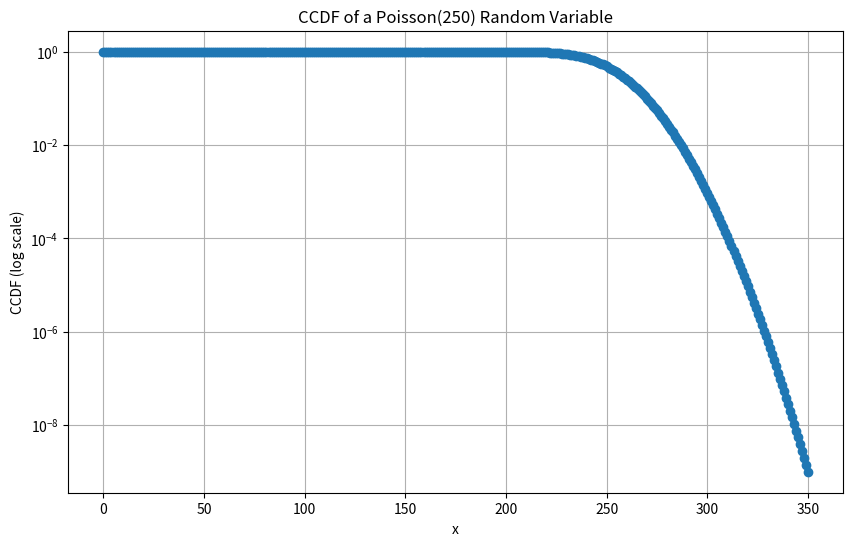

The script that saved this image:
import numpy as np
import matplotlib.pyplot as plt
from scipy.stats import poisson


def plot_poisson_ccdf(lambda_val, x_max=None):
    """
    Plots the CCDF of a Poisson random variable with a given lambda value.

    Parameters:
    lambda_val (float): The lambda (mean) of the Poisson distribution.
    x_max (int, optional): The maximum x value for the plot. Defaults to None.
    """
    if x_max is None:
        x_max = int(lambda_val + 10 * np.sqrt(lambda_val))  # A default heuristic

    # Generate x values and calculate the CDF
    x_values = np.arange(0, x_max + 1)
    cdf_values = poisson.cdf(x_values, lambda_val)

    # Calculate the CCDF as 1 - CDF
    ccdf_values = 1 - cdf_values

    # Plot the CCDF
    plt.figure(figsize=(10, 6))
    plt.plot(x_values, ccdf_values, marker='o', linestyle='-')
    plt.title(f'CCDF of a Poisson({lambda_val}) Random Variable')
    plt.xlabel('x')
    plt.ylabel('CCDF (log scale)')
    plt.yscale('log')
    plt.grid(True)
    plt.show()


# Example usage
lambda_val = 50*5  # Replace with your desired lambda value
plot_poisson_ccdf(lambda_val, lambda_val + 6.3 * np.sqrt(lambda_val))